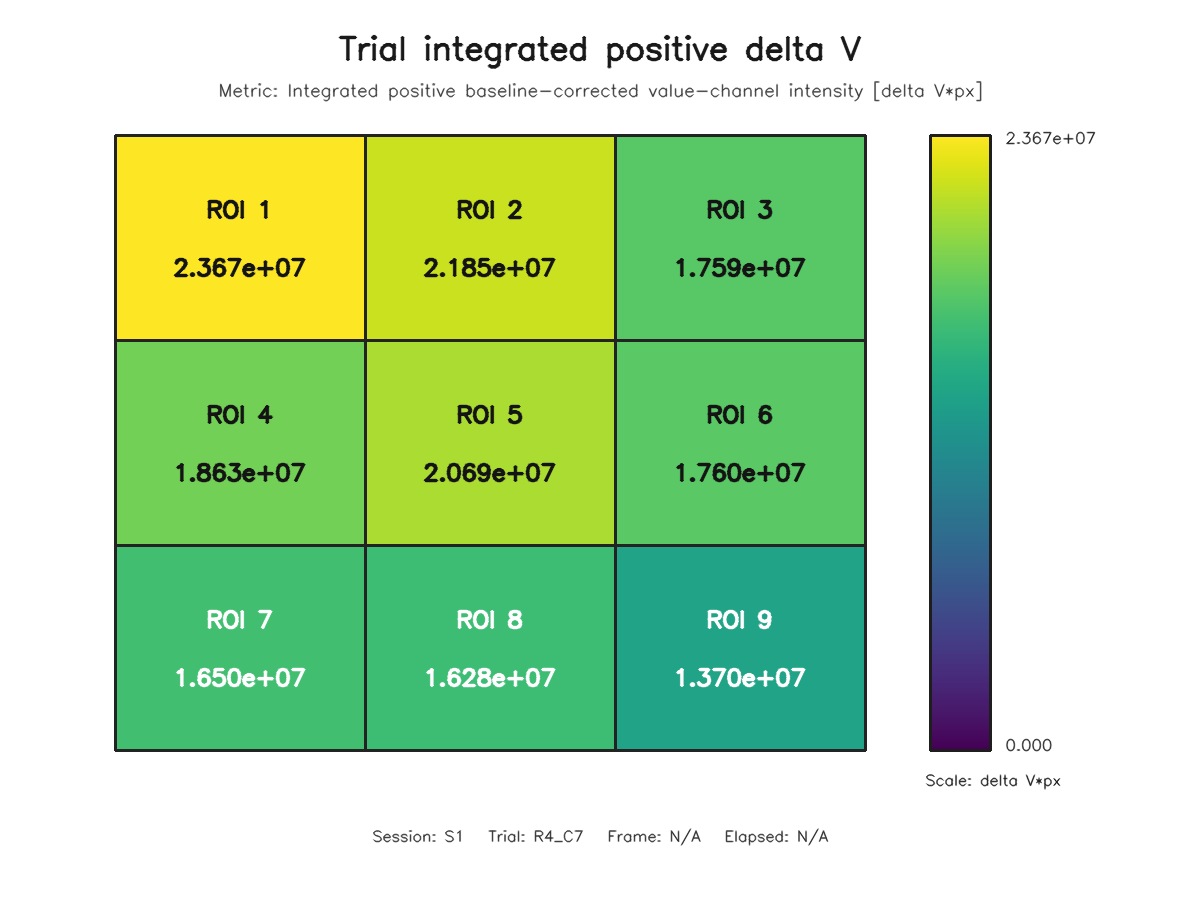

The file beside this chart, header and first rows:
roi, row, column, value
1, 1, 1, 23672548
2, 1, 2, 21854011
3, 1, 3, 17590304
4, 2, 1, 18627493
5, 2, 2, 20688546
6, 2, 3, 17601037
7, 3, 1, 16504285
8, 3, 2, 16276126
9, 3, 3, 13699100
